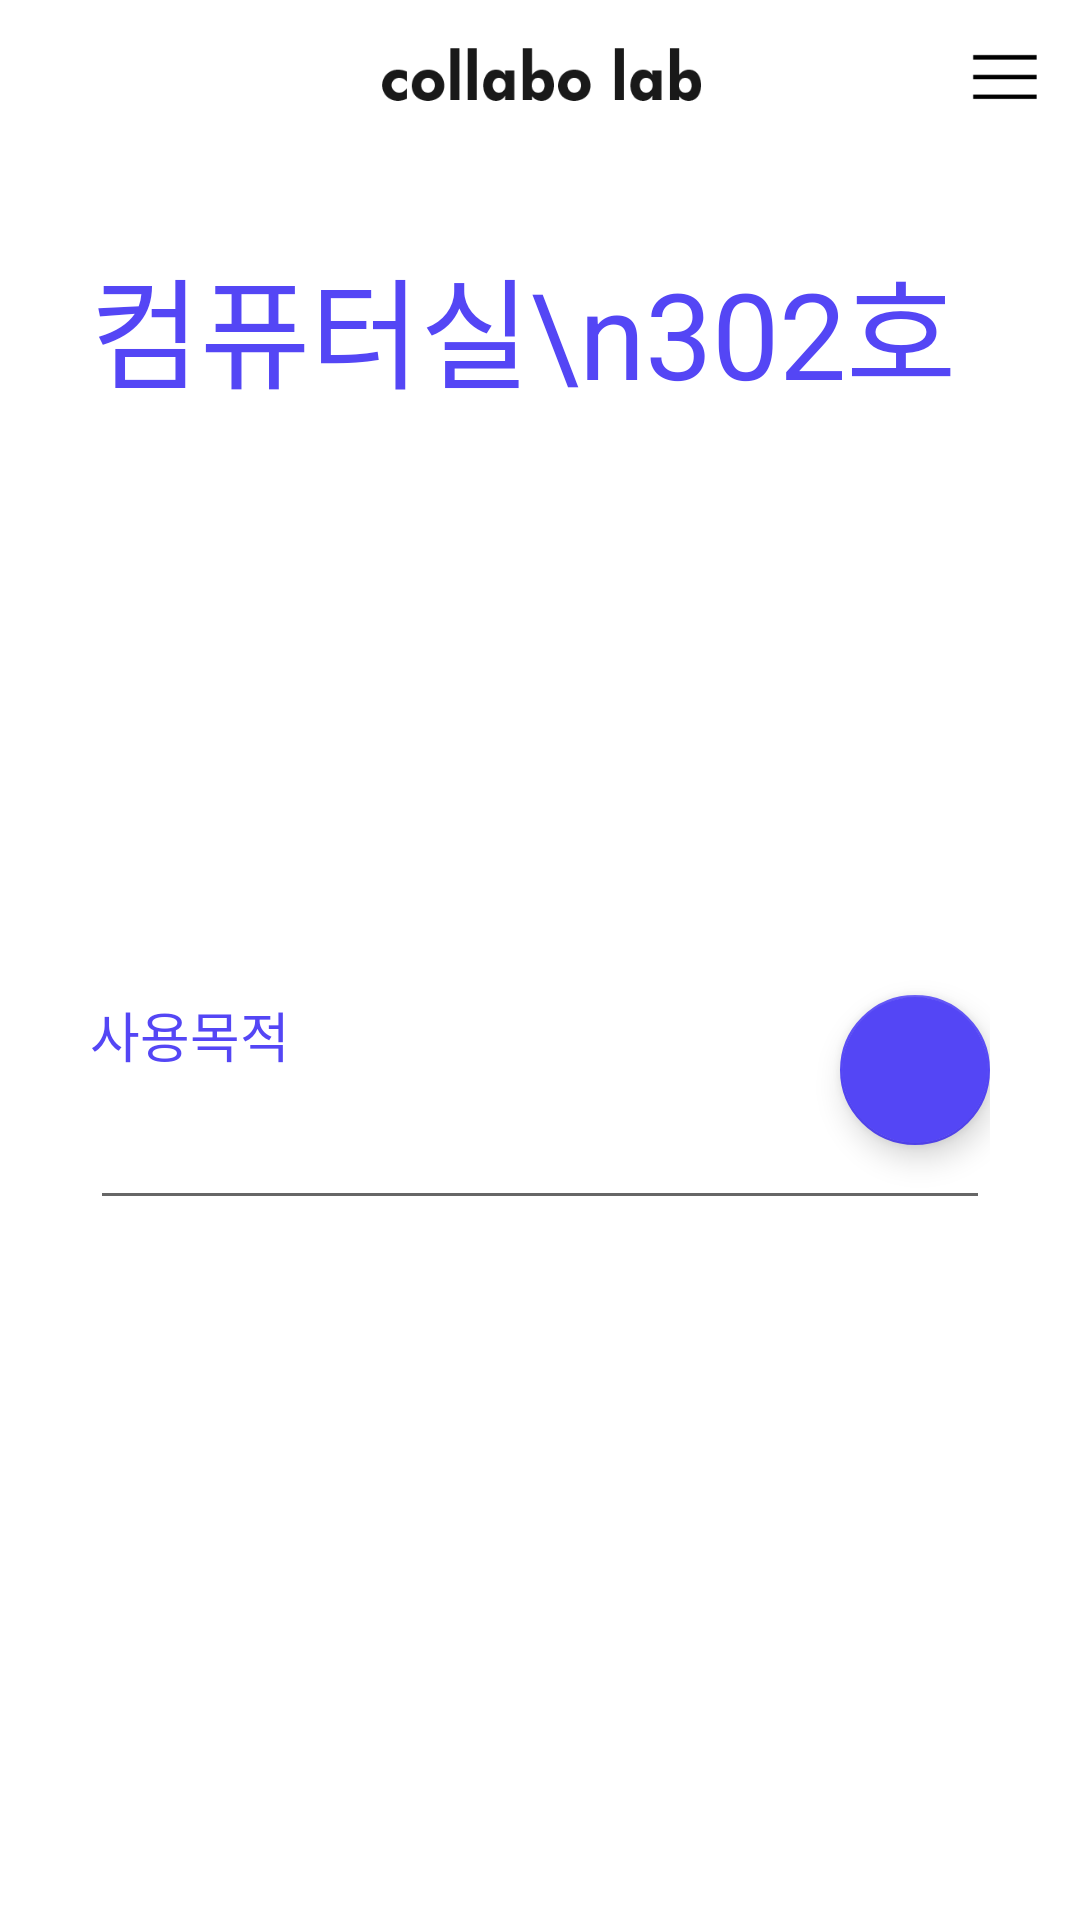

The Android layout XML behind this screen, and the referenced resources:
<!-- AndroidManifest.xml: activity theme AppTheme -->
<!-- res/layout/activity_put_purpose.xml -->
<?xml version="1.0" encoding="utf-8"?>
<RelativeLayout xmlns:android="http://schemas.android.com/apk/res/android"
    xmlns:app="http://schemas.android.com/apk/res-auto"
    xmlns:tools="http://schemas.android.com/tools"
    android:layout_width="match_parent"
    android:layout_height="match_parent"
    tools:context=".PutPurposeActivity"
    android:background="@color/white">

    <RelativeLayout
        android:id="@+id/rl_menu"
        android:layout_width="match_parent"
        android:layout_height="50dp">
        <ImageView
            android:layout_width="wrap_content"
            android:layout_height="20dp"
            android:layout_centerVertical="true"
            android:src="@drawable/txt_main"
            android:scaleType="fitCenter"/>
        <ImageButton
            android:id="@+id/ib_menu"
            android:layout_width="30dp"
            android:layout_height="30dp"
            android:layout_alignParentEnd="true"
            android:layout_marginEnd="10dp"
            android:layout_centerVertical="true"
            android:background="@drawable/icon_menu"/>
    </RelativeLayout>

    <RelativeLayout
        android:layout_width="match_parent"
        android:layout_height="match_parent"
        android:layout_below="@+id/rl_menu"
        android:padding="30dp">
        <TextView
            android:layout_width="wrap_content"
            android:layout_height="wrap_content"
            android:text="컴퓨터실\n302호"
            android:textSize="40sp"
            android:lineHeight="50sp"
            android:textColor="@color/mainColor"/>

        <TextView
            android:id="@+id/tv_purpose"
            android:layout_width="wrap_content"
            android:layout_height="wrap_content"
            android:text="사용목적"
            android:textColor="@color/mainColor"
            android:textSize="18sp"
            android:layout_centerVertical="true"/>
        <EditText
            android:id="@+id/et_purpose"
            android:layout_width="match_parent"
            android:layout_height="wrap_content"
            android:layout_below="@+id/tv_purpose"
            android:layout_marginTop="10dp"
            android:textSize="16sp"
            android:textColor="@color/mainColor"/>

        <android.support.design.widget.FloatingActionButton
            android:id="@+id/btn_next"
            android:layout_width="50dp"
            android:layout_height="50dp"
            android:foreground="@drawable/right"
            android:layout_alignTop="@+id/tv_purpose"
            android:layout_alignParentEnd="true"
            />
    </RelativeLayout>
</RelativeLayout>
<!-- resources referenced by this layout -->
<resources>
  <color name="mainColor">#5446f5</color>
  <color name="white">#FFFFFF</color>
  <!-- drawable icon_menu: png bitmap (drawable, 206 bytes) -->
  <!-- drawable txt_main: png bitmap (drawable, 1615 bytes) -->
  <style name="AppTheme" parent="Base.Theme.AppCompat.Light.DarkActionBar">
          
          <item name="colorPrimary">@color/colorPrimary</item>
          <item name="colorPrimaryDark">@color/colorPrimaryDark</item>
          <item name="colorAccent">@color/mainColor</item>
      </style>
  <color name="colorPrimary">#3F51B5</color>
  <color name="colorPrimaryDark">#303F9F</color>
</resources>
